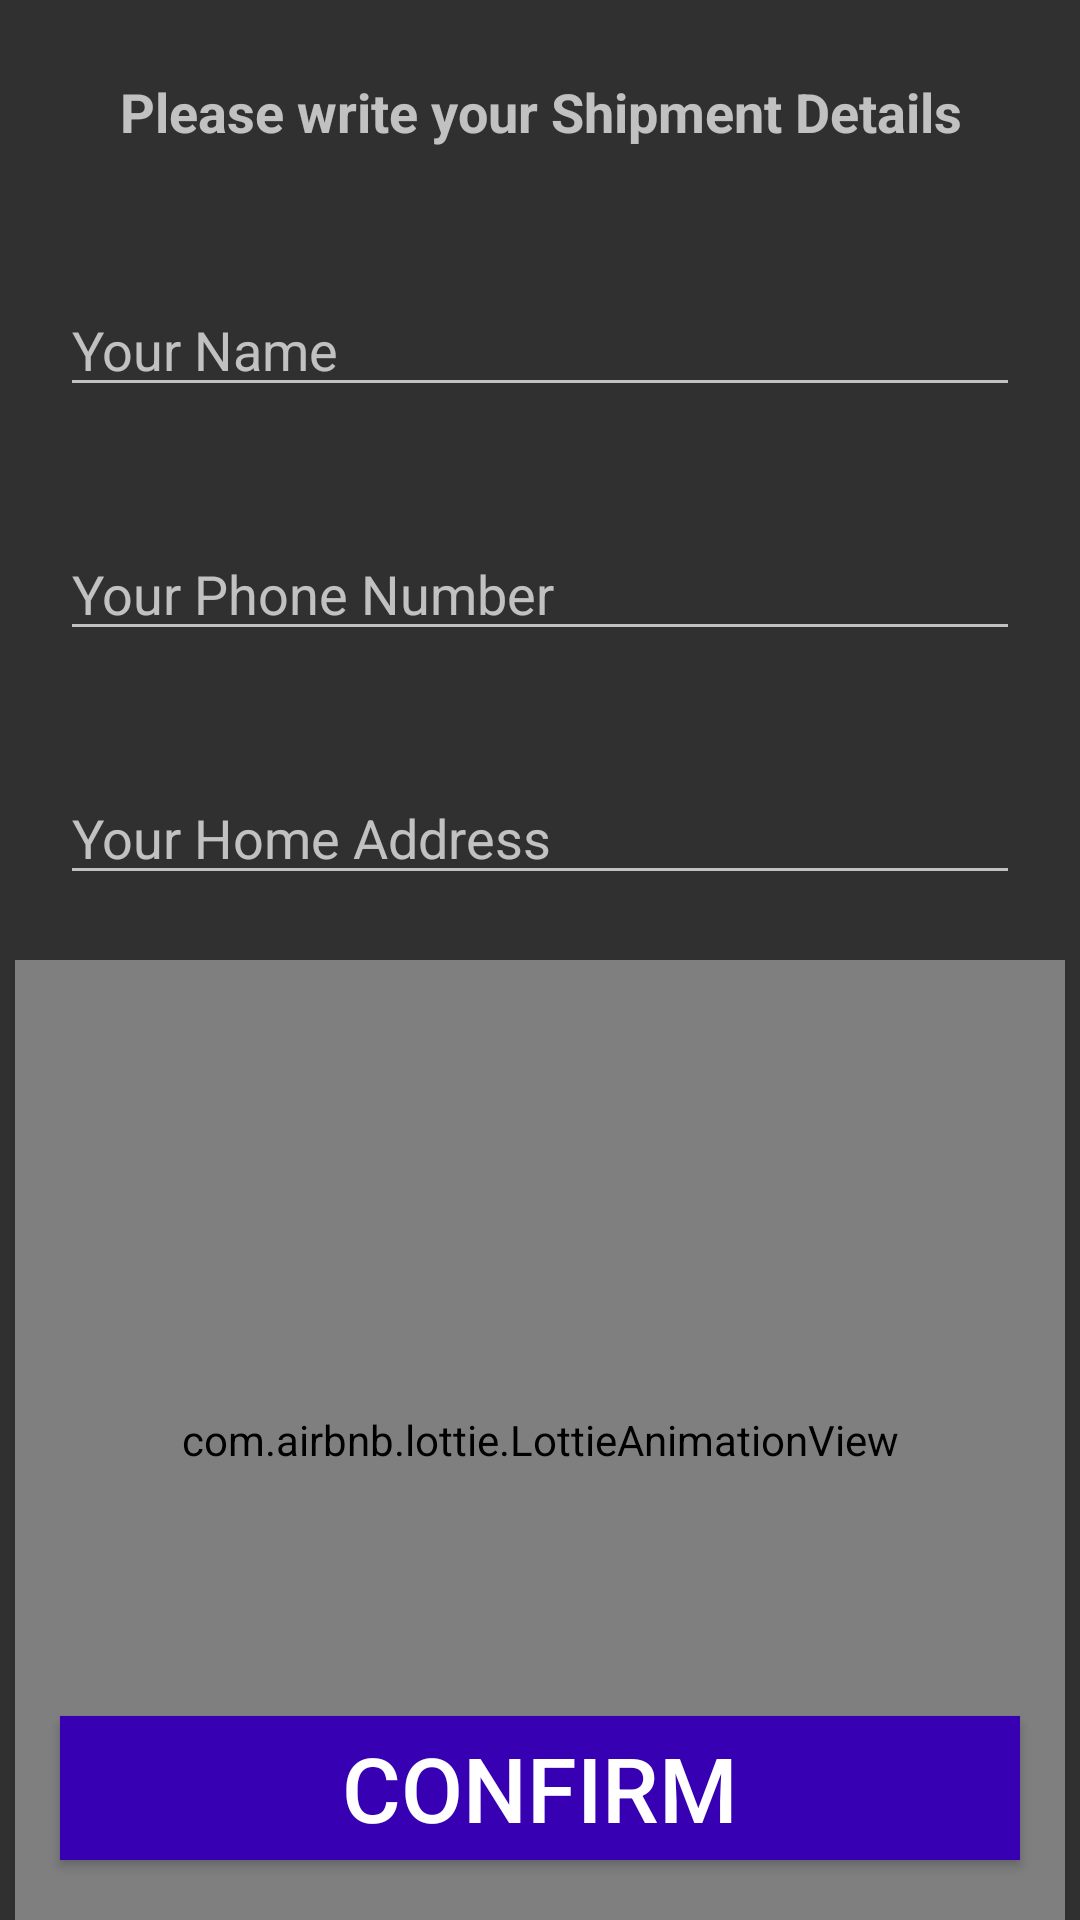

The Android layout XML behind this screen, and the referenced resources:
<!-- AndroidManifest.xml: application theme Theme.AppCompat -->
<!-- res/layout/activity_confirm_final_order.xml -->
<?xml version="1.0" encoding="utf-8"?>

<RelativeLayout xmlns:android="http://schemas.android.com/apk/res/android"
    xmlns:app="http://schemas.android.com/apk/res-auto"
    xmlns:tools="http://schemas.android.com/tools"
    android:layout_width="match_parent"
    android:layout_height="match_parent"
    tools:context=".ConfirmFinalOrderActivity">
    <TextView
        android:id="@+id/txt"
        android:layout_width="match_parent"
        android:layout_height="wrap_content"
        android:text="Please write your Shipment Details"
        android:textSize="18dp"
        android:textColor="@color/colorSecondary"
        android:layout_margin="25dp"
        android:textAlignment="center"
        android:textStyle="bold"

        />
    <EditText
        android:id="@+id/shippment_name"
        android:layout_width="match_parent"
        android:layout_height="wrap_content"
        android:layout_below="@+id/txt"
        android:layout_marginTop="20dp"
        android:layout_marginLeft="20dp"
        android:layout_marginRight="20dp"
        android:hint="Your Name"

        />
    <EditText
        android:id="@+id/shippment_phone_number"
        android:inputType="number"
        android:layout_width="match_parent"
        android:layout_height="wrap_content"
        android:layout_below="@+id/shippment_name"
        android:layout_marginTop="40dp"
        android:layout_marginLeft="20dp"
        android:layout_marginRight="20dp"
        android:hint="Your Phone Number"
        />
    <EditText
        android:id="@+id/shippment_address"
        android:layout_width="match_parent"
        android:layout_height="wrap_content"
        android:layout_below="@+id/shippment_phone_number"
        android:layout_marginTop="40dp"
        android:layout_marginLeft="20dp"
        android:layout_marginRight="20dp"
        android:hint="Your Home Address"
        />
    <EditText
        android:id="@+id/shippment_city"
        android:layout_width="match_parent"
        android:layout_height="wrap_content"
        android:layout_below="@+id/shippment_address"
        android:layout_marginTop="40dp"
        android:layout_marginLeft="20dp"
        android:layout_marginRight="20dp"
        android:hint="Your City Name"
        />
    <com.airbnb.lottie.LottieAnimationView
        android:id="@+id/animationView"
        android:layout_width="350dp"
        android:layout_height="320dp"
        app:lottie_autoPlay="true"
        android:layout_alignParentBottom="true"
        android:layout_centerHorizontal="true"
        app:lottie_rawRes="@raw/payment"
        app:lottie_loop="true"/>

    <Button
        android:id="@+id/confirm_final_order_btn"
        android:layout_width="match_parent"
        android:layout_height="wrap_content"
        android:layout_alignParentBottom="true"
        android:layout_margin="20dp"
        android:text="Confirm"
        android:background="@color/colorPrimaryDark"
        android:textColor="@android:color/white"
        android:textSize="30dp"
        />
</RelativeLayout>
<!-- resources referenced by this layout -->
<resources>

  <!-- not gathered from this repository: default colours our renderer supplied (Android Studio template values) -->
  <color name="colorPrimaryDark">#FF3700B3</color>
</resources>
